Photos from the image-classification dataset "classifier_dataset" in the GitHub repository yagit21/mtg_scanner_application. Its 60 classes are: Abandoned Outpost, Alluring Siren, Angelic Accord, archangel s light, Artifact Mutation, Augury Owl, Blood Artist, Boros Charm, Canal Monitor, Crippling Chill, Crosswinds, Cryptolith Fragment, Cyclops of One-Eyed Pass, Deception, Descendant of Soramaro, Dread Presence, Drunau Corpse Trawler, Duergar Hedge-Mage, Embodiment of Fury, Extinguish, Foul-Tongue Shriek, Frenemy of the Guildpact, Ghoulsteed, Gladecover Scout, Glimmer of Genius, Guiltfeeder, Harness the Storm, Hatchery Spider, I m rubber you re glue, imp s mischief, Impulsive Maneuvers, Karmic Justice, Kruin Striker, Lava Tubes, Lord of the Pit, Maelstrom Pulse, Mass Hysteria, Mazirek Kraul Death Priest, Merrow Harbinger, Mirri the Cursed Avatar, Mouth, Primal Druid, Puppeteer Clique, Ray of Erasure, Reach of Shadows, Rib Cage Spider, Riptide Mangler, rofellos s gift, Savvy Hunter, Shivan Raptor, Smelt, Spectral Reserves, Thriving Rats, Torch Fiend, Trap Essence, Ulvenwald Abomination, Vexing Scuttler, Vivid Creek, Warthog, Zhalfirin Decoy.

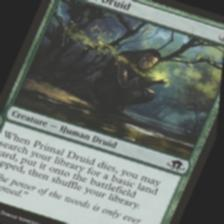
Label: Primal Druid

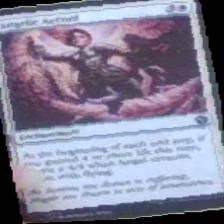
Label: Angelic Accord

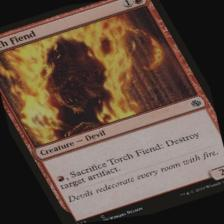
Label: Torch Fiend

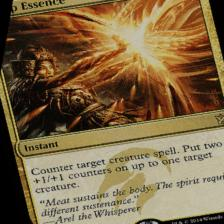
Label: Trap Essence

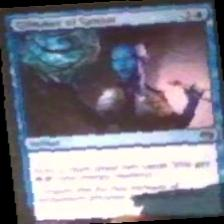
Label: Glimmer of Genius

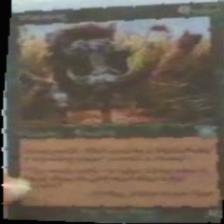
Label: Warthog
